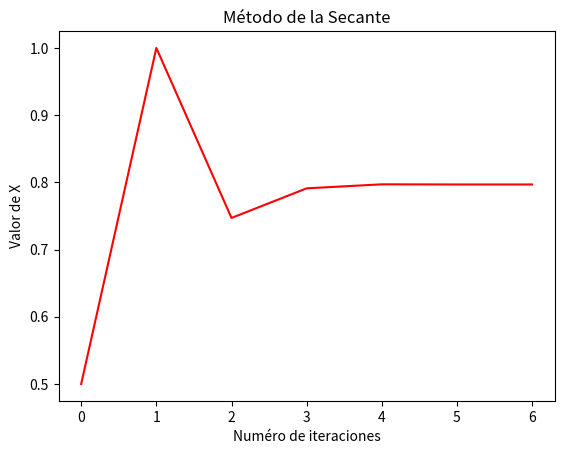

The script that saved this image:
# Librería numpy
import numpy as np
from  time  import *
import matplotlib.pyplot as plt

gx=[]
gy=[]

print('MÉTODO DE LA SECANTE',end="\n\n")

print("Este método se basa en el método de Newton con diferencia que al tomar la derivada lo toma como su teorema fundamental.\n")

def secante(x0, x1, f, maxiter, tol):

	for n in range(maxiter):
		y = x1

		x = x1 - f(x1)*(x1-x0)/(f(x1)-f(x0))

		gy.append(x)
		gx.append(n+2)
		print ("Para la iteración "+str(n+2)+": X = "+str("{:10.10f}".format(x))+"\tError: "+str(abs(x-y)))
		if (abs(x-y)<=tol):
			grafico(gx,gy)
			return [x,n]
		x0 = x1
		x1 = x
	return [x, 999999]

def grafico (x,y):
    plt.plot(gx, gy,'r')
    plt.title('Método de la Secante')
    plt.xlabel("Numéro de iteraciones")
    plt.ylabel("Valor de X")
    plt.show()

# Defina la función a usar

# problema 8 - dirigida 4 - (20-2)
#f = lambda x: x**3 + 4*x**2 - 10
e = 2.7182818284
#f = lambda x: 75*(2*(e**(-0.2*x)) - e**(-0.8*x)) - 88

#problema 4 - dirigida 4 - (20-2)
#f = lambda x: e**(-1*x) - 3*np.sin(2*x)

#problema 5 - dirigida 4 - (20-2)
#f = x * sp.exp(-1*(x**2)) - x * sp.tan(3*x)


# problema 4 CALIFICA 5 - 20-1
# graficando hay una raiz entre 0.5 y 1 (no consideramos el  0)  -> 0.7968121
f = lambda x: x - 1 + e**(-2*x)


# Punto Xo
X0 = 0.5 
gy.append(X0)
gx.append(0)

# Punto X1
X1 = 1
gy.append(X1)
gx.append(1)

# Numéro de iteraciones
maxite=20



print("Tenemos la funcion f(x) \n")

print("Iniciamos con un valor Xo = ",str(X0)," y con el valor X1 = ",str(X1),"\n")

# Poner la cota de error de la raíz
tol = 1.0e-6

[x,k] = secante(X0, X1, f, maxite, tol) 

if k==999999:
	print("El método diverge o no converge para la cota de error pedido")

else:
	print("\nLa raíz buscada es: "+str(x))